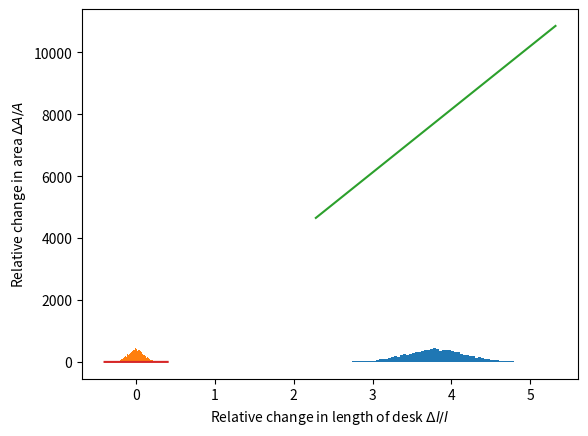
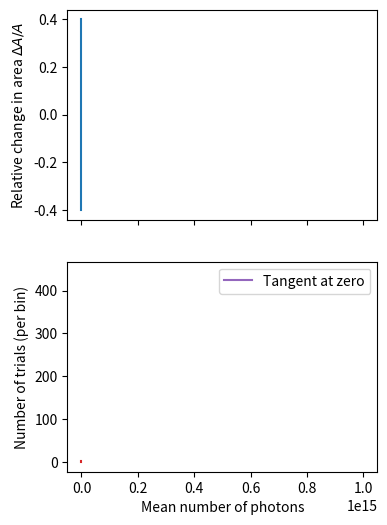

Write the Python code that produced these figures, in order. (Note: this script raises an exception after producing the figures.)
%matplotlib inline
import matplotlib.pyplot as plt
import numpy as np

## Instantiate a random number generator with a fixed seed for
## later reproducibility. 
rng = np.random.default_rng(42)

## Rewrite the desk area function from the previous notebook.
## Since each notebook has a dedicated kernel, we need to do this
## as 'deskArea' is not a built-in function.
def deskArea(w, l, B, C):
    return w * l * B**2 * C**2

## Use the values from our example, although you're welcome to 
## change to be consistent with what you measured.
C_m = 8.
B_m = 2.5
l_m = 3.8
w_m = 5.1

## Test the function and compute the area of the desk.
A_m = deskArea(w_m, l_m, B_m, C_m)
print(f"Area of desk: {A_m:0.0f} cm^2")

## This function will simulate 10000 measurements with drawn 
## from a Normal distribution. The distribtuion is centered at 
## l_m and has standard deviation of 0.1*l_m
l_sim = rng.normal(loc=l_m, scale=0.1*l_m, size=10000)

## Plot our simulated data to make sure everything looks good
plt.hist(l_sim, bins=np.linspace(0.6*l_m, 1.4*l_m, 81))
plt.xlabel("Length of desk [in books]")
plt.ylabel("Simulated Trials [per bin]")
plt.show()

print(f"Measurements of desk length: {np.mean(l_sim):0.2f} ± {np.std(l_sim):0.2f} [books]")

## Plot the relative change, again as a quick 'debugging' step
## to make sure everything looks good and makes sense.
plt.hist((l_sim/l_m)-1, bins=np.linspace(-0.4, 0.4, 81))
plt.xlabel(r'Fractional Change: $\Delta l / l$')
plt.ylabel("Simulated Trials [per bin]")
plt.show()

print(f"Fractional Change: {np.mean((l_sim/l_m)-1):0.2f} ± {np.std((l_sim/l_m)-1):0.2f}")

## Let's make a grid of value of l that covers a wide range 
## around the value that we measured. These will be linearly 
## spaced values with a defined: start / end / number of points
l_grid = l_m * np.linspace(0.6, 1.4, 81)

## And let's compute the Area of each value of l
A_from_l = deskArea(w_m, l_grid, B_m, C_m)

## Now we plot A verse l_grid
plt.plot(l_grid, A_from_l)
plt.ylabel(r'Area of desk [$cm^2$]')
plt.xlabel(r'Length of desk [units of books]')
plt.show()

## Plot the relative change in the area as a function of the
## relative change in the length of the desk.
plt.plot((l_grid/l_m)-1, (A_from_l/A_m)-1)
plt.ylabel(r'Relative change in area $\Delta A / A$')
plt.xlabel(r'Relative change in length of desk $\Delta l / l$')
plt.show()

## This command generates a 'figure' object, as well as two
## plotting 'canvases' (axis0 and axis1) that we can use to
## display all the data. There are a lot of options to this
## subplots function giving a huge range of functionality,
## but we just use it for a simple application here
fig, (axis0, axis1) = plt.subplots(2, 1, figsize=(4,6), sharex=True)

## On the top axis, plot the relative change in area as a
## function of the relative change in length, together with a
## histogram of the simulated data on the bottom axis.
axis0.plot((l_grid/l_m)-1, (A_from_l/A_m)-1)
axis1.hist((l_sim/l_m)-1, bins=(l_grid/l_m)-1)

## Set unique ylabels for the plots, but a single x-axis label
## for only the bottom plot (axis1).
axis0.set_ylabel(r'Relative change in area $\Delta A / A$')
axis1.set_ylabel("Simulated Trials [per bin]")
axis1.set_xlabel(r'Relative change in length of desk $\Delta l / l$')

plt.show()

## Compute the Area for the 10000 "simulated" measurements of l
A_sim_1 = deskArea(w_m, l_sim, B_m, C_m)

## Plot a histogram of the simulated areas to check and see what's
## going on and that everything makes sense.
plt.hist(A_sim_1, bins=81)
plt.xlabel(r'$A [{\rm cm}^2]$')
plt.ylabel(r'Trials [per bin]')
plt.show()

print(f"Area of desk: {np.mean(A_sim_1):0.2f} ± {np.std(A_sim_1):0.2f}")

## Here we are going to compute the resulting relative change in A
dA_over_A_sim_1 = (A_sim_1 - A_m)/A_m

## Plot a histogram of the simulated areas to investigate the 
## resultant spread from the simulated measurements of l.
plt.hist(dA_over_A_sim_1, bins=np.linspace(-0.4, 0.4, 81))
plt.xlabel(r'$\Delta A / A$')
plt.ylabel(r'Trials [per 0.02]')
plt.show()

## Compute the mean fractional change in the area A, as well as
## the standard deviation of our "measurements" of A
print(f"Fractional Change: {np.mean(dA_over_A_sim_1):0.2f} ± {np.std(dA_over_A_sim_1):0.2f}")

## Generate an array of values for C, as well as a simulated
## set of measurements of C drawn from a Normal distribution
C_grid = C_m * np.linspace(0.6, 1.4, 81)
C_sim = rng.normal(loc=C_m, scale=0.1*C_m, size=10000)
A_from_C = deskArea(w_m, l_m, B_m, C_grid)

## Plot the fractional change in area computed for each value 
## of C in our array as a function of the relative change in C
plt.plot((C_grid / C_m)-1, (A_from_C / A_m)-1)
plt.plot(np.linspace(-0.2,0.2,11), 2*np.linspace(-0.2,0.2,11), label="Tangent at zero")
plt.ylabel(r'Relative area of desk $\Delta A / A$')
plt.xlabel(r'Relative change in length of card $\Delta C / C$')
plt.legend()
plt.show()

## Compute the areas for the simulated measurements of C, and
## compute teh fractional change relative to the mean value.
A_sim_2 = deskArea(w_m, l_m, B_m, C_sim)
dA_over_A_sim_2 = (A_sim_2 - A_m)/A_m

## Plot a histogram of the simulated areas to investigate the 
## resultant spread from the simulated measurements of C.
plt.hist(dA_over_A_sim_2, bins=np.linspace(-0.8, 0.8, 81))
plt.xlabel(r'$\Delta A / A$')
plt.ylabel(r'Trials [per 0.05]')
plt.show()

print(f"Fractional Change: {np.mean(dA_over_A_sim_2):0.2f} ± {np.std(dA_over_A_sim_2):0.2f}")

## Generate a bunch of samples from a poisson distribution
## with a very large mean value (i.e. a 'high-frquency' process)
sample1 = rng.poisson(1e15, 10000)

## Given that the poisson distribution has variance equal to
## the mean, generate some bin values based on this expectation
bins = np.linspace(1e15-1e8, 1e15+1e8, 100)

## Plot our sample just to see what's going on.
plt.hist(sample1, bins)
plt.xlabel("Number of photons observed")
plt.ylabel("Number of observations (per bin)")
plt.show()

## Print the mean and standard deviation
print(f"Sample mean : {np.mean(sample1):0.3g}")
print(f"Standard dev: {np.std(sample1):0.3g}")

## This will create a 500x10000 array, where each row represents 
## a single day's dataset with 10,000 data points
num_days = 500
num_seconds = 10000
sample_array = rng.poisson(1e15, size=(num_days, num_seconds))

## You can use numpy to take means across specific axes of an
## array, for instance, to average over the values from each of
## the 500 days. The function below takes a mean across the first
## axis and yield an array of 500 values, one for each day.
means = np.mean(sample_array, axis=1)
print(means.shape)

## Print the mean of the sample means, and the standard deviation
## of the sample means.
print(f"Mean of the sample means:         {np.mean(means):0.3g}")
print(f"Standard dev of the sample means: {np.std(means):0.3g}")

## Note that the axes are different from the previous plot! This
## time we're plotting a histogram of trials with a specific
## number of photons rather than every 1-s recording period.
bins = np.linspace(1e15-1e6, 1e15+1e6, 50)
plt.hist(means, bins)
plt.xlabel("Mean number of photons")
plt.ylabel("Number of trials (per bin)")
plt.show()


## Generate the same type of dataset, but with 10 times as many 
## sensors, we have 10 times the data to deal with.
num_days = 500
num_seconds = 10000
num_sensors = 10
sample_array = rng.poisson(1e15, size=(num_days, num_sensors * num_seconds))

## Here we again take the mean across one axis of the sample_array,
## giving us a 1D array of 500 values, one for each day.
means = np.mean(sample_array, axis=1)

## Print the mean of the sample means, and the standard deviation
## of the sample means.
print(f"Mean of the sample means:         {np.mean(means):0.3g}")
print(f"Standard dev of the sample means: {np.std(means):0.3g}")

bins = np.linspace(1e15-1e6, 1e15+1e6, 50)
plt.hist(means, bins)
plt.xlabel("Mean number of photons")
plt.ylabel("Number of trials (per bin)")
plt.show()

## Generate the same type of dataset, but with 100 times as many 
## sensors, we have 100 times the data to deal with.
num_days = 500
num_seconds = 10000
num_sensors = 100
sample_array = rng.poisson(1e15, size=(num_days, num_sensors * num_seconds))

## Here we again take the mean across one axis of the sample_array,
## giving us a 1D array of 500 values, one for each day.
means = np.mean(sample_array, axis=1)

## Print the mean of the sample means, and the standard deviation
## of the sample means.
print(f"Mean of the sample means:         {np.mean(means):0.3g}")
print(f"Standard dev of the sample means: {np.std(means):0.3g}")

bins = np.linspace(1e15-1e6, 1e15+1e6, 50)
plt.hist(means, bins)
plt.xlabel("Mean number of photons")
plt.ylabel("Number of trials (per bin)")
plt.show()